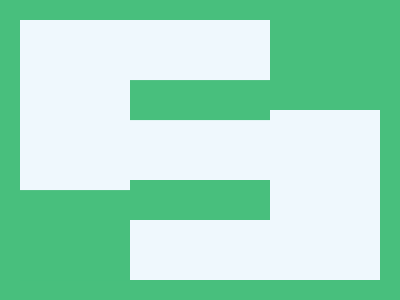

Write a web page that renders exactly this picture using CSS.

<!-- Version 1 -->
<p><style>*{background:#19E1;color:48BF7D;border:5vw solid;*{+*{border-width:45}margin:0 0 170 250;box-shadow:-250px 180q,-250px 90vh;p{margin:-155-185 0 65
</style>
